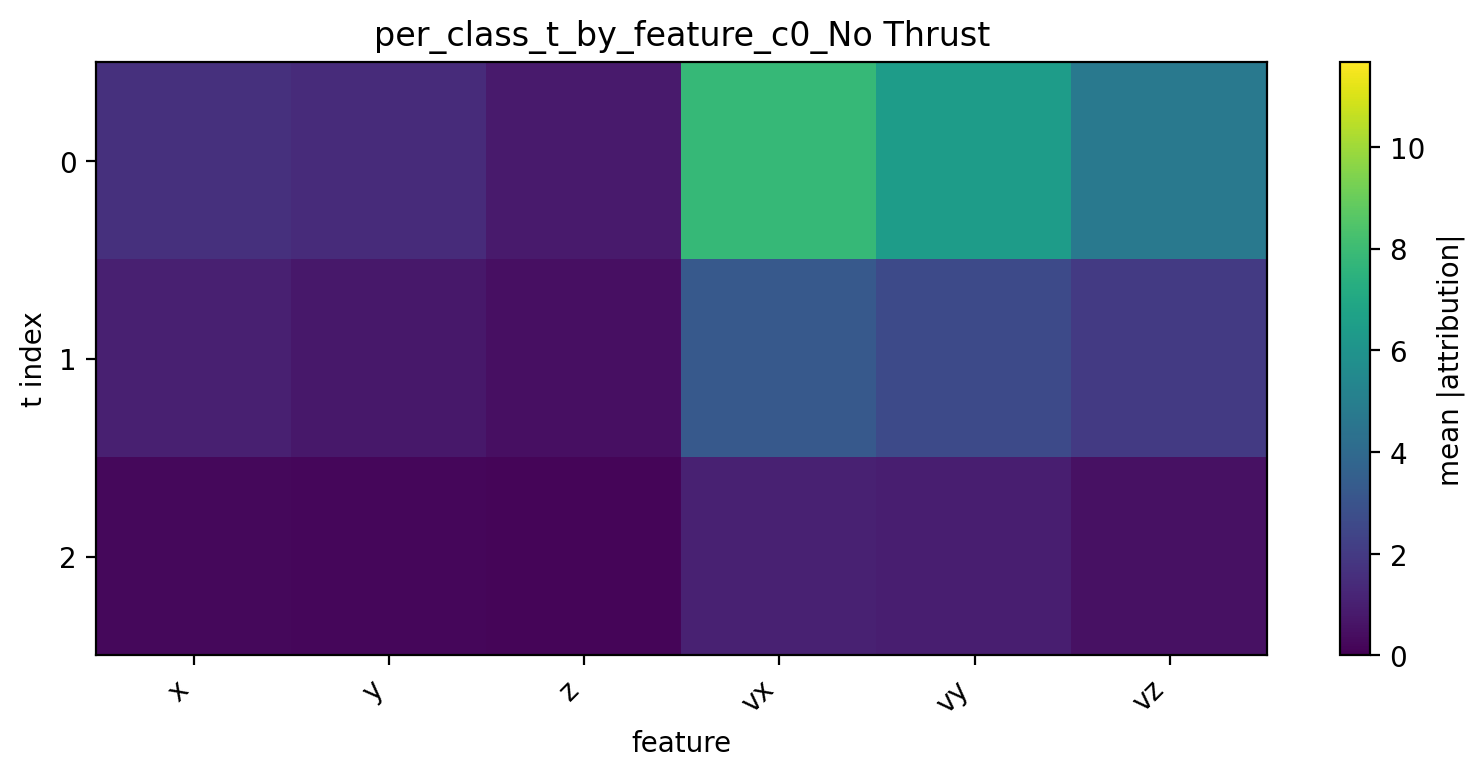

The data file committed next to this chart (first rows):
t, x, y, z, vx, vy, vz
0, 1.628, 1.438, 0.8238, 7.813, 6.469, 4.697
1, 1.035, 0.7481, 0.4694, 3.248, 2.623, 1.993
2, 0.2721, 0.2015, 0.1432, 1.075, 0.977, 0.5221
